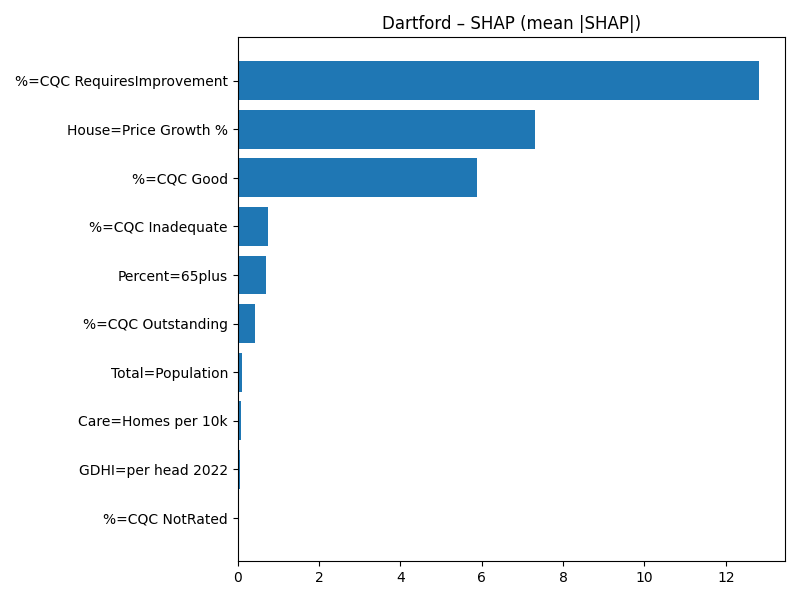

Data behind this chart, as committed beside it:
Term, MeanAbsSHAP, MeanSignedSHAP
%=CQC RequiresImprovement, 12.82, 12.82
House=Price Growth %, 7.307, -7.307
%=CQC Good, 5.876, 5.876
%=CQC Inadequate, 0.7436, 0.7436
Percent=65plus, 0.6849, -0.6849
%=CQC Outstanding, 0.4155, 0.4155
Total=Population, 0.109, 0.109
Care=Homes per 10k, 0.07407, -0.07407
GDHI=per head 2022, 0.06182, 0.06182
%=CQC NotRated, 0.0, 0.0
